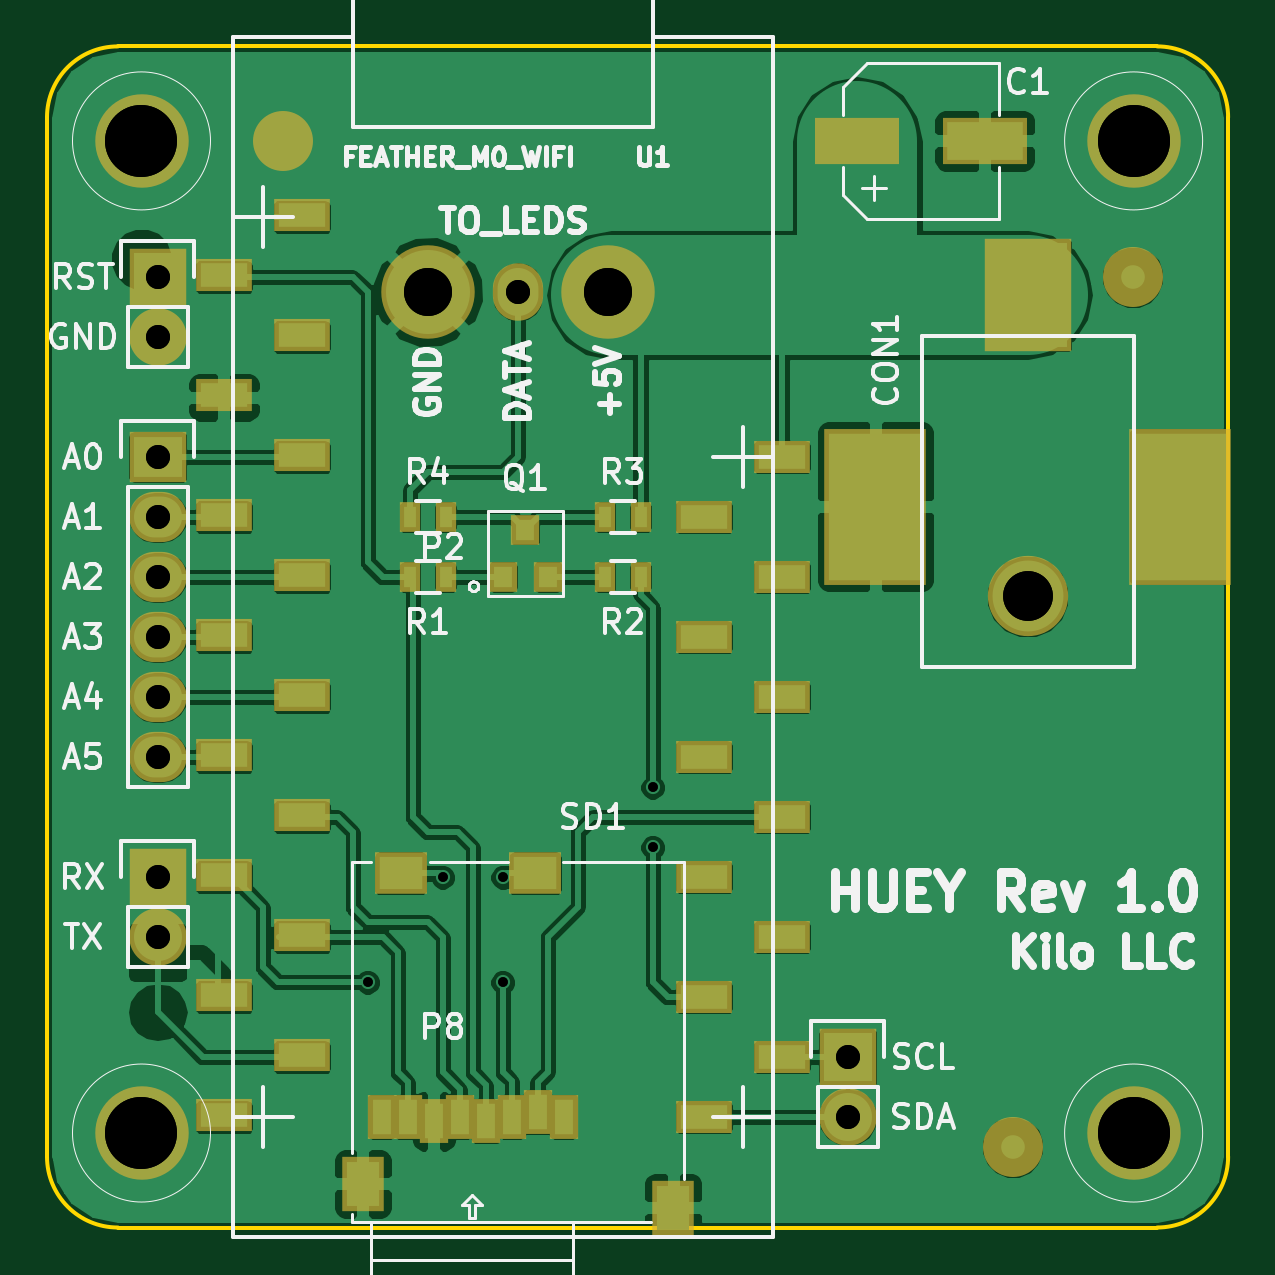
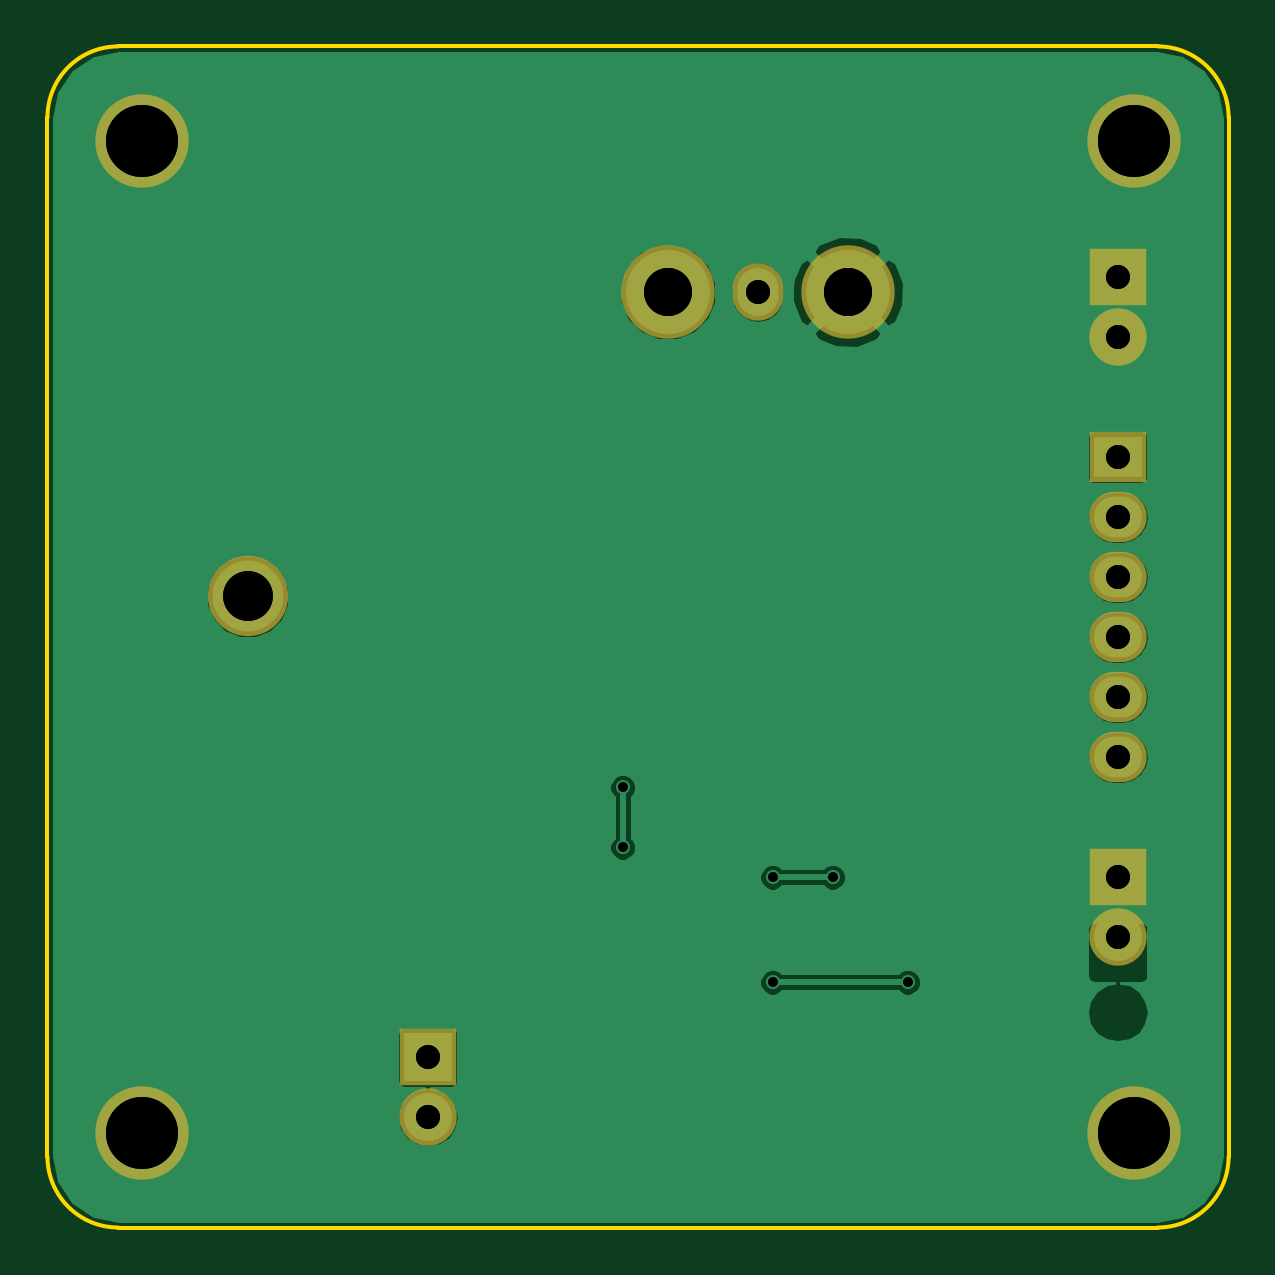
Circuit board: 11 layer files. Board 50.0 x 50.0 mm.
- bottom_copper: huey-B.Cu.gbl (21737 bytes)
- bottom_mask: huey-B.Mask.gbs (1012 bytes)
- paste: huey-B.Paste.gbp (279 bytes)
- bottom_silk: huey-B.SilkS.gbo (280 bytes)
- outline: huey-Edge.Cuts.gm1 (798 bytes)
- top_copper: huey-F.Cu.gtl (100838 bytes)
- top_mask: huey-F.Mask.gts (2769 bytes)
- paste: huey-F.Paste.gtp (1933 bytes)
- top_silk: huey-F.SilkS.gto (30078 bytes)
- drill: huey.drl (584 bytes)
- drill: huey.xln (584 bytes)

=== bottom_copper: huey-B.Cu.gbl (21737 bytes, source omitted) ===
=== bottom_mask: huey-B.Mask.gbs ===
G04 #@! TF.FileFunction,Soldermask,Bot*
%FSLAX46Y46*%
G04 Gerber Fmt 4.6, Leading zero omitted, Abs format (unit mm)*
G04 Created by KiCad (PCBNEW 4.0.5+dfsg1-4) date Tue Apr 10 17:10:47 2018*
%MOMM*%
%LPD*%
G01*
G04 APERTURE LIST*
%ADD10C,0.100000*%
%ADD11R,2.432000X2.432000*%
%ADD12O,2.432000X2.432000*%
%ADD13R,2.432000X2.127200*%
%ADD14O,2.432000X2.127200*%
%ADD15C,3.956000*%
%ADD16C,3.400000*%
%ADD17O,2.127200X2.432000*%
G04 APERTURE END LIST*
D10*
D11*
X59690000Y-64770000D03*
D12*
X59690000Y-67310000D03*
D11*
X88900000Y-97790000D03*
D12*
X88900000Y-100330000D03*
D11*
X59690000Y-90170000D03*
D12*
X59690000Y-92710000D03*
D13*
X59690000Y-72390000D03*
D14*
X59690000Y-74930000D03*
X59690000Y-77470000D03*
X59690000Y-80010000D03*
X59690000Y-82550000D03*
X59690000Y-85090000D03*
D15*
X59000000Y-101000000D03*
X101000000Y-59000000D03*
X59000000Y-59000000D03*
X101000000Y-101000000D03*
D16*
X96520000Y-78280000D03*
D15*
X78740000Y-65405000D03*
D17*
X74930000Y-65405000D03*
D15*
X71120000Y-65405000D03*
M02*

=== paste: huey-B.Paste.gbp ===
G04 #@! TF.FileFunction,Paste,Bot*
%FSLAX46Y46*%
G04 Gerber Fmt 4.6, Leading zero omitted, Abs format (unit mm)*
G04 Created by KiCad (PCBNEW 4.0.5+dfsg1-4) date Tue Apr 10 17:10:47 2018*
%MOMM*%
%LPD*%
G01*
G04 APERTURE LIST*
%ADD10C,0.100000*%
G04 APERTURE END LIST*
D10*
M02*

=== bottom_silk: huey-B.SilkS.gbo ===
G04 #@! TF.FileFunction,Legend,Bot*
%FSLAX46Y46*%
G04 Gerber Fmt 4.6, Leading zero omitted, Abs format (unit mm)*
G04 Created by KiCad (PCBNEW 4.0.5+dfsg1-4) date Mon Apr  9 20:40:12 2018*
%MOMM*%
%LPD*%
G01*
G04 APERTURE LIST*
%ADD10C,0.100000*%
G04 APERTURE END LIST*
D10*
M02*

=== outline: huey-Edge.Cuts.gm1 ===
G04 #@! TF.FileFunction,Profile,NP*
%FSLAX46Y46*%
G04 Gerber Fmt 4.6, Leading zero omitted, Abs format (unit mm)*
G04 Created by KiCad (PCBNEW 4.0.5+dfsg1-4) date Tue Apr 10 17:10:47 2018*
%MOMM*%
%LPD*%
G01*
G04 APERTURE LIST*
%ADD10C,0.100000*%
%ADD11C,0.150000*%
G04 APERTURE END LIST*
D10*
D11*
X102000000Y-105000000D02*
G75*
G03X105000000Y-102000000I0J3000000D01*
G01*
X55000000Y-102000000D02*
G75*
G03X58000000Y-105000000I3000000J0D01*
G01*
X58000000Y-55000000D02*
G75*
G03X55000000Y-58000000I0J-3000000D01*
G01*
X105000000Y-58000000D02*
G75*
G03X102000000Y-55000000I-3000000J0D01*
G01*
X55000000Y-102000000D02*
X55000000Y-58000000D01*
X102000000Y-105000000D02*
X58000000Y-105000000D01*
X105000000Y-58000000D02*
X105000000Y-102000000D01*
X58000000Y-55000000D02*
X102000000Y-55000000D01*
M02*

=== top_copper: huey-F.Cu.gtl (100838 bytes, source omitted) ===
=== top_mask: huey-F.Mask.gts ===
G04 #@! TF.FileFunction,Soldermask,Top*
%FSLAX46Y46*%
G04 Gerber Fmt 4.6, Leading zero omitted, Abs format (unit mm)*
G04 Created by KiCad (PCBNEW 4.0.5+dfsg1-4) date Tue Apr 10 17:10:47 2018*
%MOMM*%
%LPD*%
G01*
G04 APERTURE LIST*
%ADD10C,0.100000*%
%ADD11R,2.432000X2.432000*%
%ADD12O,2.432000X2.432000*%
%ADD13R,2.432000X2.127200*%
%ADD14O,2.432000X2.127200*%
%ADD15R,1.799540X2.299920*%
%ADD16R,1.197560X1.898600*%
%ADD17R,2.198320X1.799540*%
%ADD18R,1.197560X1.299160*%
%ADD19R,0.900000X1.300000*%
%ADD20C,3.956000*%
%ADD21R,3.700000X4.800000*%
%ADD22R,4.300000X6.600000*%
%ADD23C,3.400000*%
%ADD24R,3.597860X1.997660*%
%ADD25R,2.400000X1.400000*%
%ADD26C,2.540000*%
%ADD27O,2.127200X2.432000*%
G04 APERTURE END LIST*
D10*
D11*
X59690000Y-64770000D03*
D12*
X59690000Y-67310000D03*
D11*
X88900000Y-97790000D03*
D12*
X88900000Y-100330000D03*
D11*
X59690000Y-90170000D03*
D12*
X59690000Y-92710000D03*
D13*
X59690000Y-72390000D03*
D14*
X59690000Y-74930000D03*
X59690000Y-77470000D03*
X59690000Y-80010000D03*
X59690000Y-82550000D03*
X59690000Y-85090000D03*
D15*
X81516220Y-104155240D03*
X68369180Y-103154480D03*
D16*
X76868020Y-100304600D03*
X75768200Y-100103940D03*
X74670920Y-100304600D03*
X73571100Y-100505260D03*
X72471280Y-100304600D03*
X71368920Y-100505260D03*
X70269100Y-100304600D03*
X69169280Y-100304600D03*
D17*
X69969380Y-90007440D03*
X75666600Y-90007440D03*
D18*
X74300040Y-77448220D03*
X76199960Y-77448220D03*
X75250000Y-75451780D03*
D19*
X71870000Y-77470000D03*
X70370000Y-77470000D03*
X78625000Y-77470000D03*
X80125000Y-77470000D03*
X80125000Y-74930000D03*
X78625000Y-74930000D03*
X70370000Y-74930000D03*
X71870000Y-74930000D03*
D20*
X59000000Y-101000000D03*
X101000000Y-59000000D03*
X59000000Y-59000000D03*
X101000000Y-101000000D03*
D21*
X96520000Y-65530000D03*
D22*
X90070000Y-74480000D03*
X102970000Y-74480000D03*
D23*
X96520000Y-78280000D03*
D24*
X89302520Y-59000000D03*
X94697480Y-59000000D03*
D25*
X86105000Y-72390000D03*
X82805000Y-74930000D03*
X86105000Y-77470000D03*
X82805000Y-80010000D03*
X86105000Y-82550000D03*
X82805000Y-85090000D03*
X86105000Y-87630000D03*
X82805000Y-90170000D03*
X86105000Y-92710000D03*
X82805000Y-95250000D03*
X86105000Y-97790000D03*
X82805000Y-100330000D03*
D26*
X100965000Y-64770000D03*
X95885000Y-101600000D03*
X65000000Y-59000000D03*
D20*
X78740000Y-65405000D03*
D27*
X74930000Y-65405000D03*
D20*
X71120000Y-65405000D03*
D25*
X65785000Y-82450000D03*
X62485000Y-84990000D03*
X65785000Y-87530000D03*
X62485000Y-90070000D03*
X65785000Y-92610000D03*
X62485000Y-95150000D03*
X65785000Y-97690000D03*
X62485000Y-100230000D03*
X65785000Y-62130000D03*
X62485000Y-64670000D03*
X65785000Y-67210000D03*
X62485000Y-69750000D03*
X65785000Y-72290000D03*
X62485000Y-74830000D03*
X65785000Y-77370000D03*
X62485000Y-79910000D03*
M02*

=== paste: huey-F.Paste.gtp ===
G04 #@! TF.FileFunction,Paste,Top*
%FSLAX46Y46*%
G04 Gerber Fmt 4.6, Leading zero omitted, Abs format (unit mm)*
G04 Created by KiCad (PCBNEW 4.0.5+dfsg1-4) date Tue Apr 10 17:10:47 2018*
%MOMM*%
%LPD*%
G01*
G04 APERTURE LIST*
%ADD10C,0.100000*%
%ADD11R,1.399540X1.899920*%
%ADD12R,0.797560X1.498600*%
%ADD13R,1.798320X1.399540*%
%ADD14R,0.797560X0.899160*%
%ADD15R,0.500000X0.900000*%
%ADD16R,3.300000X4.400000*%
%ADD17R,3.900000X6.200000*%
%ADD18R,3.197860X1.597660*%
%ADD19R,2.000000X1.000000*%
G04 APERTURE END LIST*
D10*
D11*
X81516220Y-104155240D03*
X68369180Y-103154480D03*
D12*
X76868020Y-100304600D03*
X75768200Y-100103940D03*
X74670920Y-100304600D03*
X73571100Y-100505260D03*
X72471280Y-100304600D03*
X71368920Y-100505260D03*
X70269100Y-100304600D03*
X69169280Y-100304600D03*
D13*
X69969380Y-90007440D03*
X75666600Y-90007440D03*
D14*
X74300040Y-77448220D03*
X76199960Y-77448220D03*
X75250000Y-75451780D03*
D15*
X71870000Y-77470000D03*
X70370000Y-77470000D03*
X78625000Y-77470000D03*
X80125000Y-77470000D03*
X80125000Y-74930000D03*
X78625000Y-74930000D03*
X70370000Y-74930000D03*
X71870000Y-74930000D03*
D16*
X96520000Y-65530000D03*
D17*
X90070000Y-74480000D03*
X102970000Y-74480000D03*
D18*
X89302520Y-59000000D03*
X94697480Y-59000000D03*
D19*
X86105000Y-72390000D03*
X82805000Y-74930000D03*
X86105000Y-77470000D03*
X82805000Y-80010000D03*
X86105000Y-82550000D03*
X82805000Y-85090000D03*
X86105000Y-87630000D03*
X82805000Y-90170000D03*
X86105000Y-92710000D03*
X82805000Y-95250000D03*
X86105000Y-97790000D03*
X82805000Y-100330000D03*
X65785000Y-82450000D03*
X62485000Y-84990000D03*
X65785000Y-87530000D03*
X62485000Y-90070000D03*
X65785000Y-92610000D03*
X62485000Y-95150000D03*
X65785000Y-97690000D03*
X62485000Y-100230000D03*
X65785000Y-62130000D03*
X62485000Y-64670000D03*
X65785000Y-67210000D03*
X62485000Y-69750000D03*
X65785000Y-72290000D03*
X62485000Y-74830000D03*
X65785000Y-77370000D03*
X62485000Y-79910000D03*
M02*

=== top_silk: huey-F.SilkS.gto (30078 bytes, source omitted) ===
=== drill: huey.drl ===
M48
;DRILL file {KiCad 4.0.5+dfsg1-4} date Tue Apr 10 17:10:53 2018
;FORMAT={2:4/ absolute / inch / suppress leading zeros}
FMAT,2
INCH,TZ
T1C0.016
T2C0.040
T3C0.080
T4C0.120
T5C0.083
%
G90
G05
M72
T1
X27000Y-37250
X28250Y-35500
X29250Y-35500
X29250Y-37250
X31750Y-34000
X31750Y-35000
T2
X23500Y-25500
X23500Y-26500
X23500Y-28500
X23500Y-29500
X23500Y-30500
X23500Y-31500
X23500Y-32500
X23500Y-33500
X23500Y-35500
X23500Y-36500
X29500Y-25750
X35000Y-38500
X35000Y-39500
T3
X28000Y-25750
X31000Y-25750
T4
X23228Y-23228
X23228Y-39764
X39764Y-23228
X39764Y-39764
T5
X38000Y-30819
T0
M30

=== drill: huey.xln ===
M48
;DRILL file {KiCad 4.0.5+dfsg1-4} date Mon Apr  9 20:40:24 2018
;FORMAT={2:4/ absolute / inch / suppress leading zeros}
FMAT,2
INCH,TZ
T1C0.016
T2C0.040
T3C0.080
T4C0.120
T5C0.083
%
G90
G05
M72
T1
X27000Y-37250
X28250Y-35500
X29250Y-35500
X29250Y-37250
X31750Y-34000
X31750Y-35000
T2
X23500Y-25500
X23500Y-26500
X23500Y-28500
X23500Y-29500
X23500Y-30500
X23500Y-31500
X23500Y-32500
X23500Y-33500
X23500Y-35500
X23500Y-36500
X29500Y-25750
X35000Y-38500
X35000Y-39500
T3
X28000Y-25750
X31000Y-25750
T4
X23228Y-23228
X23228Y-39764
X39764Y-23228
X39764Y-39764
T5
X38000Y-30819
T0
M30
